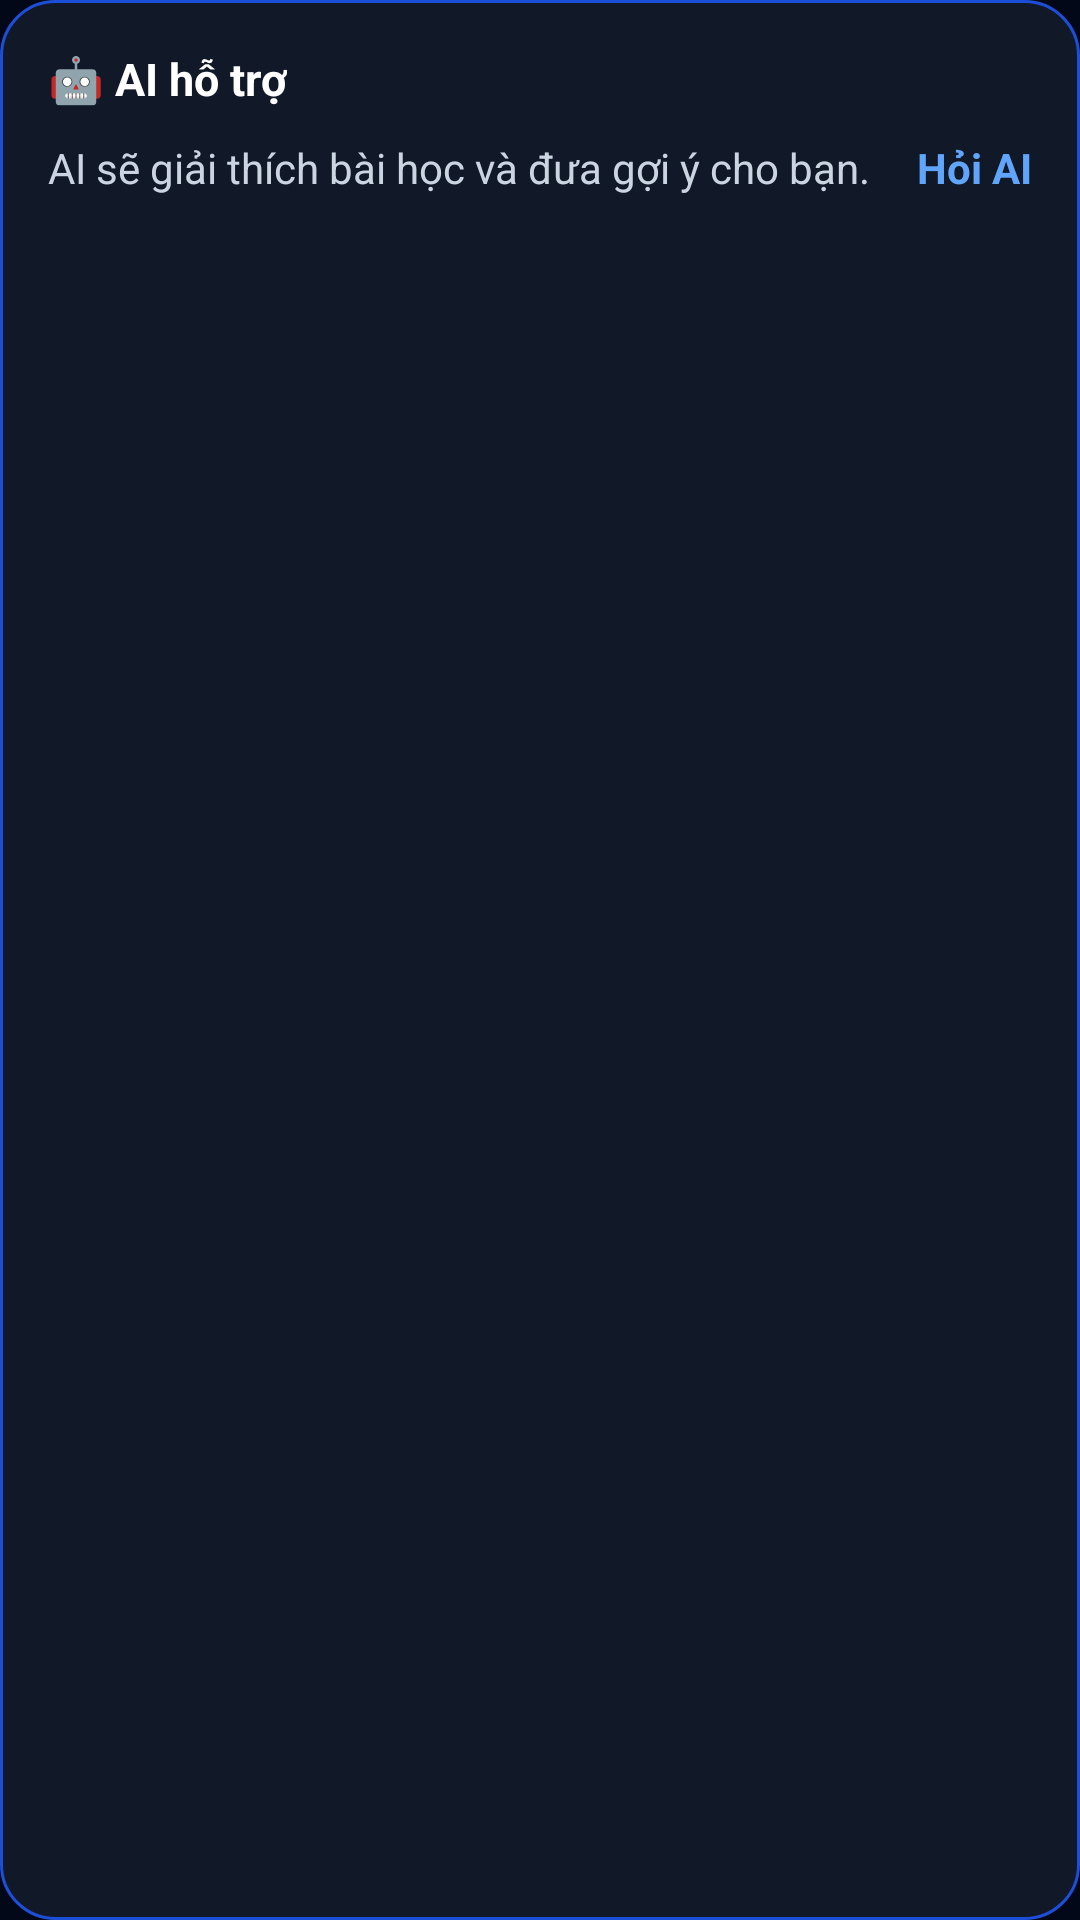

Produce the Android XML layout that renders to this screen, including the resource entries it uses.
<!-- AndroidManifest.xml: application theme Theme.Democode3 -->
<!-- res/layout/layout_ai_hint.xml -->
<?xml version="1.0" encoding="utf-8"?>
<LinearLayout
    xmlns:android="http://schemas.android.com/apk/res/android"

    android:layout_width="match_parent"
    android:layout_height="wrap_content"

    android:orientation="vertical"

    android:padding="16dp"

    android:layout_marginTop="16dp"

    android:background="@drawable/bg_ai_hint">

    

    <TextView
        android:layout_width="wrap_content"
        android:layout_height="wrap_content"

        android:text="🤖 AI hỗ trợ"

        android:textColor="#FFFFFF"

        android:textStyle="bold"

        android:textSize="15sp"/>

    

    <LinearLayout
        android:layout_width="match_parent"
        android:layout_height="wrap_content"

        android:layout_marginTop="10dp"

        android:orientation="horizontal"

        android:gravity="center_vertical">

        

        <TextView
            android:id="@+id/txtAiDescription"

            android:layout_width="0dp"
            android:layout_height="wrap_content"

            android:layout_weight="1"

            android:text="AI sẽ giải thích bài học và đưa gợi ý cho bạn."

            android:textColor="#CBD5E1"

            android:textSize="14sp"

            android:lineSpacingExtra="2dp"/>

        

        <TextView
            android:id="@+id/btnAskAi"

            android:layout_width="wrap_content"
            android:layout_height="wrap_content"

            android:text="Hỏi AI"

            android:textColor="#60A5FA"

            android:textStyle="bold"

            android:textSize="14sp"

            android:layout_marginStart="12dp"

            android:clickable="true"

            android:focusable="true"/>
    </LinearLayout>

</LinearLayout>
<!-- resources referenced by this layout -->
<resources>
  <!-- drawable bg_ai_hint (drawable) -->
  <?xml version="1.0" encoding="utf-8"?>
  <shape xmlns:android="http://schemas.android.com/apk/res/android">
  
      <solid
          android:color="#111827"/>
  
      <corners
          android:radius="18dp"/>
  
      <stroke
          android:width="1dp"
          android:color="#1D4ED8"/>
  
  </shape>
  <style name="Theme.Democode3" parent="Base.Theme.Democode3" />
  <style name="Base.Theme.Democode3" parent="Theme.Material3.DayNight.NoActionBar">
  
          
  
          <item name="colorPrimary">
              #2563EB
          </item>
  
          <item name="colorSecondary">
              #2563EB
          </item>
  
          <item name="android:colorBackground">
              #020817
          </item>
  
      </style>
</resources>
